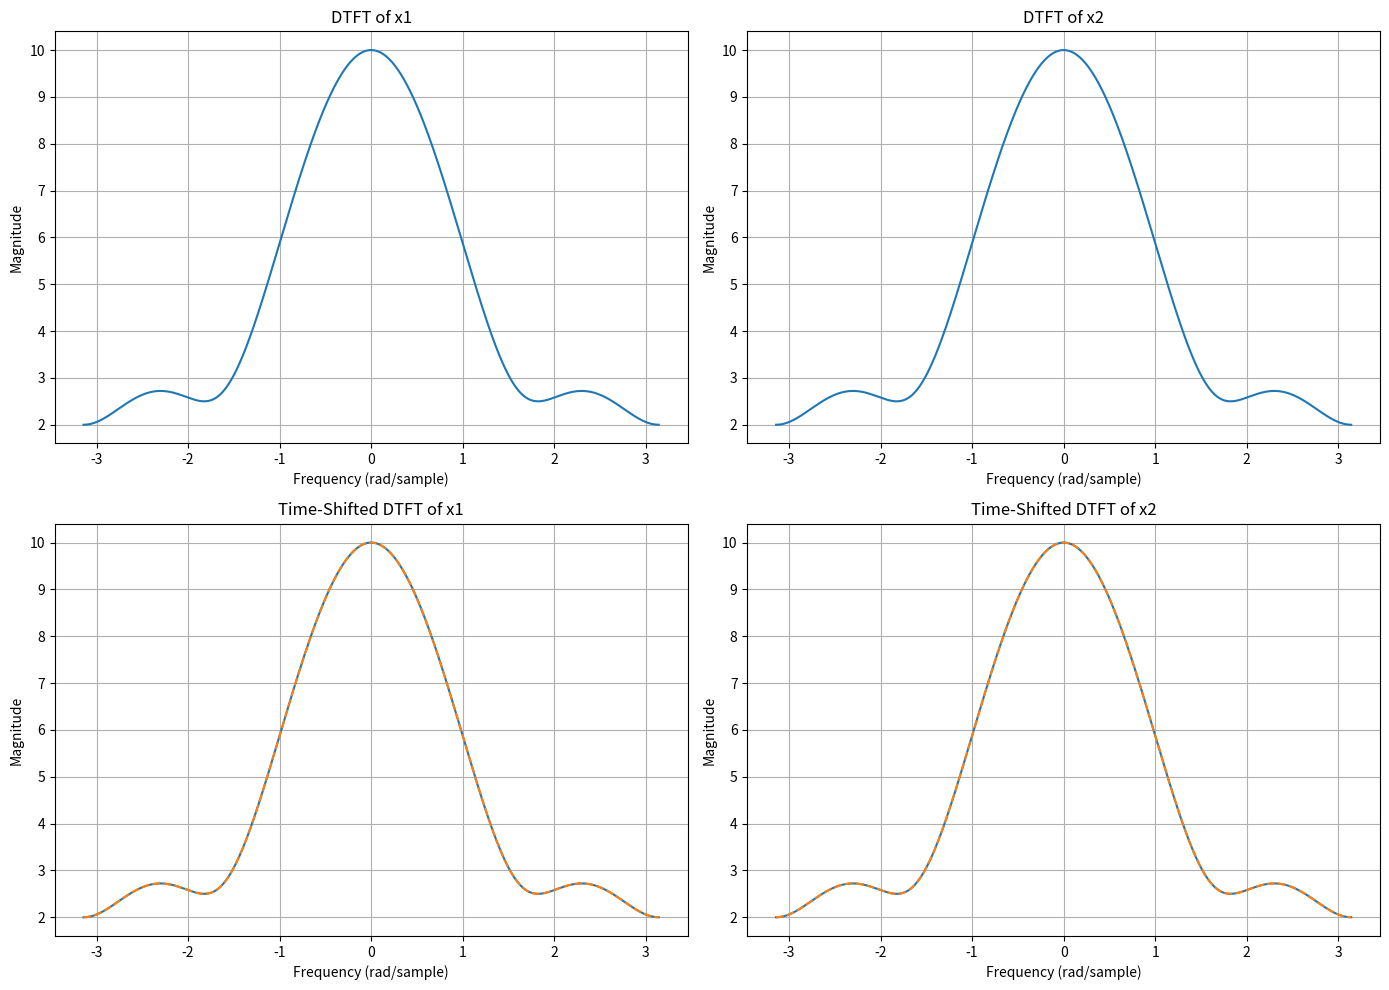

Recreate this plot in Python.
import numpy as np
import matplotlib.pyplot as plt

def dtft(x):
    X = []
    w = np.arange(-np.pi, np.pi, 0.0001*np.pi)
    for f in w:
        s = 0
        for n in range(len(x)):
            s += x[n] * np.exp(-1j * f * n)
        X.append(s)
    return w, np.array(X)

x1 = np.array([1, 2, 3, 4, 0, 0, 0, 0])
x2 = np.array([0, 0, 0, 0, 4, 3, 2, 1])

w, X1 = dtft(x1)
_, X2 = dtft(x2)

shift_x1 = 2
shift_x2 = -3

x1_shifted = np.roll(x1, shift_x1)
x2_shifted = np.roll(x2, shift_x2)

_, X1_shifted = dtft(x1_shifted)
_, X2_shifted = dtft(x2_shifted)

X1_theoretical_shifted = np.abs(X1) * np.exp(-1j * w * shift_x1)
X2_theoretical_shifted = np.abs(X2) * np.exp(-1j * w * shift_x2)

plt.figure(figsize=(14, 10))
plt.subplot(2, 2, 1)
plt.plot(w, np.abs(X1), label='DTFT of x1')
plt.title('DTFT of x1')
plt.xlabel('Frequency (rad/sample)')
plt.ylabel('Magnitude')
plt.grid()
plt.tight_layout()

plt.subplot(2, 2, 2)
plt.plot(w, np.abs(X2), label='DTFT of x2')
plt.title('DTFT of x2')
plt.xlabel('Frequency (rad/sample)')
plt.ylabel('Magnitude')
plt.grid()
plt.tight_layout()

plt.subplot(2, 2, 3)
plt.plot(w, np.abs(X1_shifted), label='DTFT of Time-Shifted x1')
plt.plot(w, np.abs(X1_theoretical_shifted), label='Theoretical DTFT of Time-Shifted x1', linestyle='--')
plt.title('Time-Shifted DTFT of x1')
plt.xlabel('Frequency (rad/sample)')
plt.ylabel('Magnitude')
plt.grid()
plt.tight_layout()

plt.subplot(2, 2, 4)
plt.plot(w, np.abs(X2_shifted), label='DTFT of Time-Shifted x2')
plt.plot(w, np.abs(X2_theoretical_shifted), label='Theoretical DTFT of Time-Shifted x2', linestyle='--')
plt.title('Time-Shifted DTFT of x2')
plt.xlabel('Frequency (rad/sample)')
plt.ylabel('Magnitude')
plt.grid()

plt.tight_layout()
plt.show()